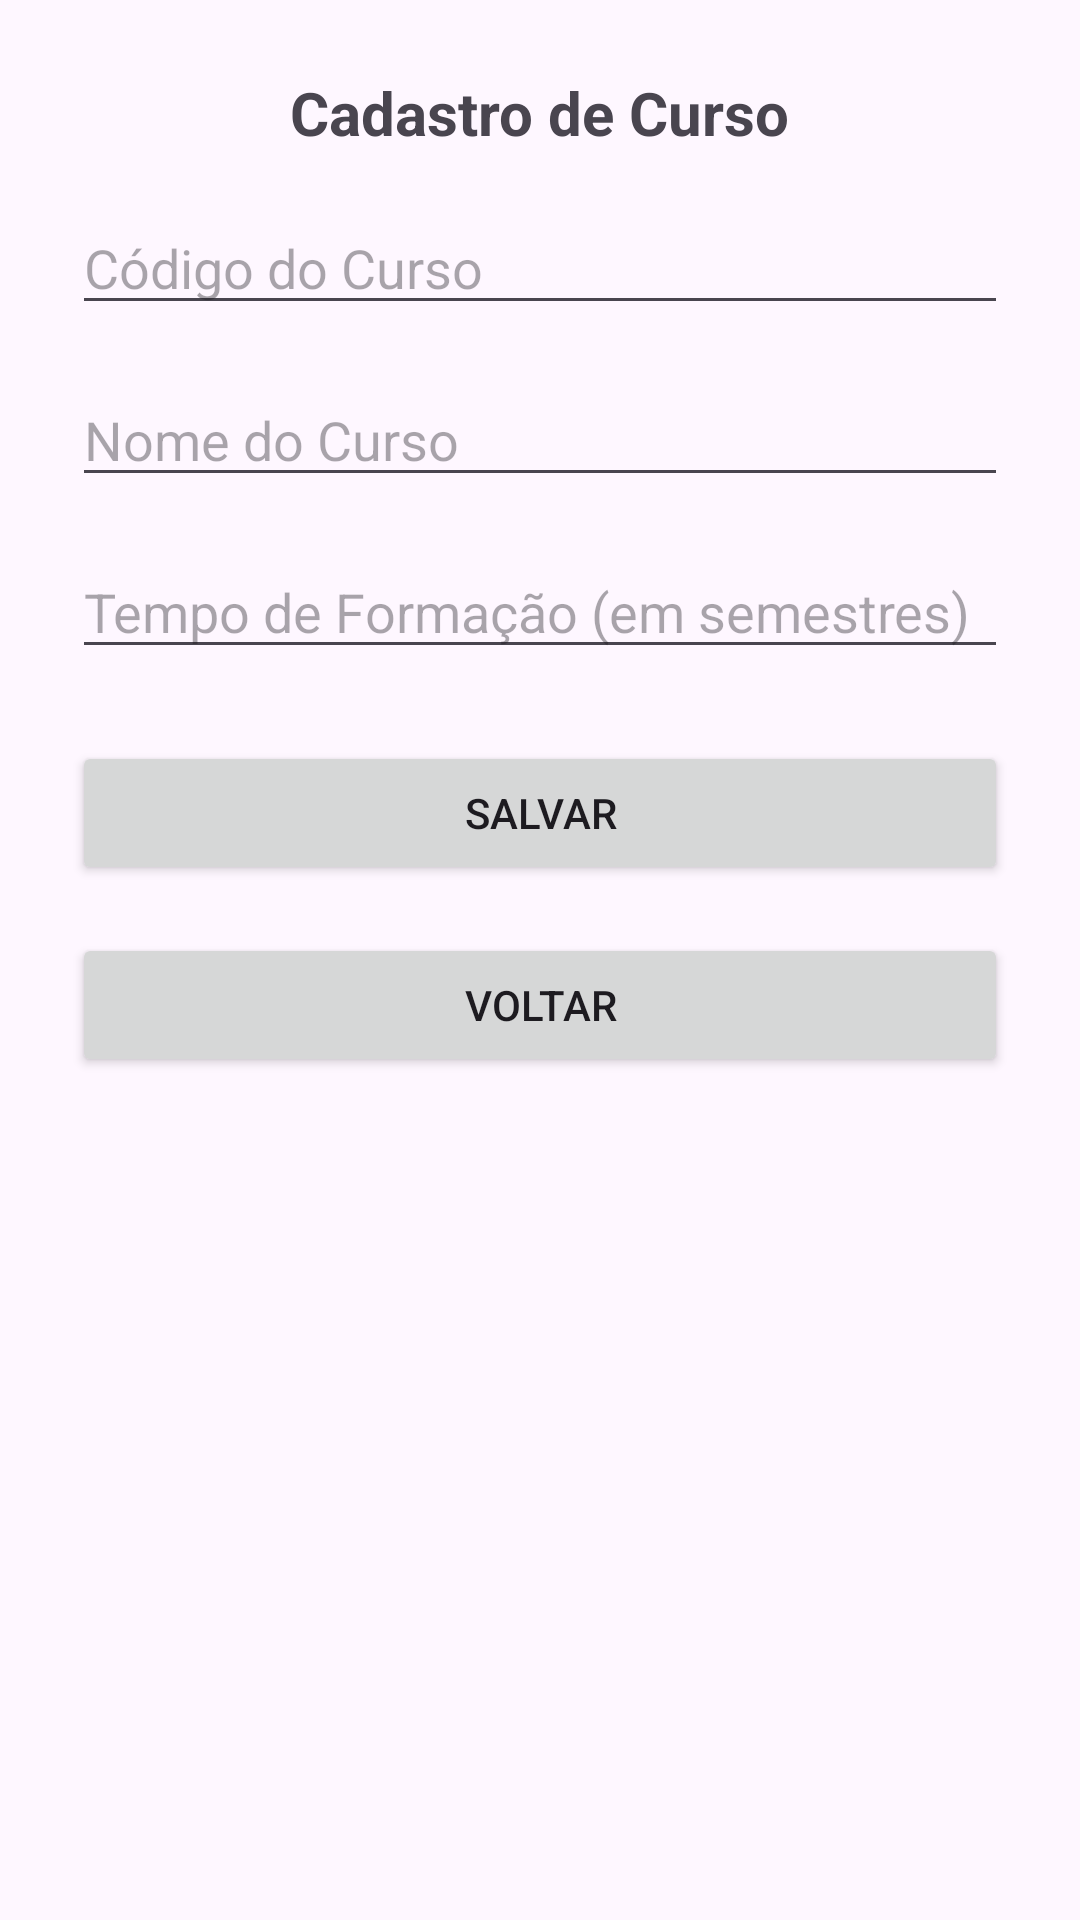

Here is an Android app screen rendered from its layout file. Give the layout XML and the strings, colors and styles it references.
<!-- AndroidManifest.xml: application theme Theme.GerenciamentoCursos -->
<!-- res/layout/cadastro_curso.xml -->
<?xml version="1.0" encoding="utf-8"?>
<androidx.constraintlayout.widget.ConstraintLayout
    xmlns:android="http://schemas.android.com/apk/res/android"
    xmlns:app="http://schemas.android.com/apk/res-auto"
    android:id="@+id/layoutCadastroCurso"
    android:layout_width="match_parent"
    android:layout_height="match_parent"
    android:padding="24dp">

    <TextView
        android:id="@+id/txtTituloCurso"
        android:layout_width="wrap_content"
        android:layout_height="wrap_content"
        android:text="Cadastro de Curso"
        android:textSize="20sp"
        android:textStyle="bold"
        app:layout_constraintTop_toTopOf="parent"
        app:layout_constraintStart_toStartOf="parent"
        app:layout_constraintEnd_toEndOf="parent"
        android:layout_marginBottom="24dp"
        app:layout_constraintBottom_toTopOf="@+id/edtCodigoCurso" />

    <EditText
        android:id="@+id/edtCodigoCurso"
        android:layout_width="0dp"
        android:layout_height="wrap_content"
        android:hint="Código do Curso"
        android:inputType="text"
        app:layout_constraintTop_toBottomOf="@id/txtTituloCurso"
        app:layout_constraintStart_toStartOf="parent"
        app:layout_constraintEnd_toEndOf="parent"
        android:layout_marginTop="16dp" />

    <EditText
        android:id="@+id/edtNomeCurso"
        android:layout_width="0dp"
        android:layout_height="wrap_content"
        android:hint="Nome do Curso"
        android:inputType="textCapWords"
        app:layout_constraintTop_toBottomOf="@id/edtCodigoCurso"
        app:layout_constraintStart_toStartOf="parent"
        app:layout_constraintEnd_toEndOf="parent"
        android:layout_marginTop="16dp" />

    <EditText
        android:id="@+id/edtTempoFormacao"
        android:layout_width="0dp"
        android:layout_height="wrap_content"
        android:hint="Tempo de Formação (em semestres)"
        android:inputType="number"
        app:layout_constraintTop_toBottomOf="@id/edtNomeCurso"
        app:layout_constraintStart_toStartOf="parent"
        app:layout_constraintEnd_toEndOf="parent"
        android:layout_marginTop="16dp" />

    <Button
        android:id="@+id/btnSalvarCurso"
        android:layout_width="0dp"
        android:layout_height="wrap_content"
        android:text="Salvar"
        android:layout_marginBottom="20dp"
        app:layout_constraintTop_toBottomOf="@id/edtTempoFormacao"
        app:layout_constraintStart_toStartOf="parent"
        app:layout_constraintEnd_toEndOf="parent"
        android:layout_marginTop="24dp" />

    <Button
        android:id="@+id/btvoltarCurso"
        android:layout_width="0dp"
        android:layout_height="wrap_content"
        android:layout_marginTop="88dp"
        android:text="Voltar"
        app:layout_constraintEnd_toEndOf="parent"
        app:layout_constraintHorizontal_bias="0.498"
        app:layout_constraintStart_toStartOf="parent"
        app:layout_constraintTop_toBottomOf="@id/edtTempoFormacao" />

</androidx.constraintlayout.widget.ConstraintLayout>
<!-- resources referenced by this layout -->
<resources>
  <style name="Theme.GerenciamentoCursos" parent="Base.Theme.GerenciamentoCursos" />
  <style name="Base.Theme.GerenciamentoCursos" parent="Theme.Material3.DayNight.NoActionBar">
          
          
      </style>
</resources>
